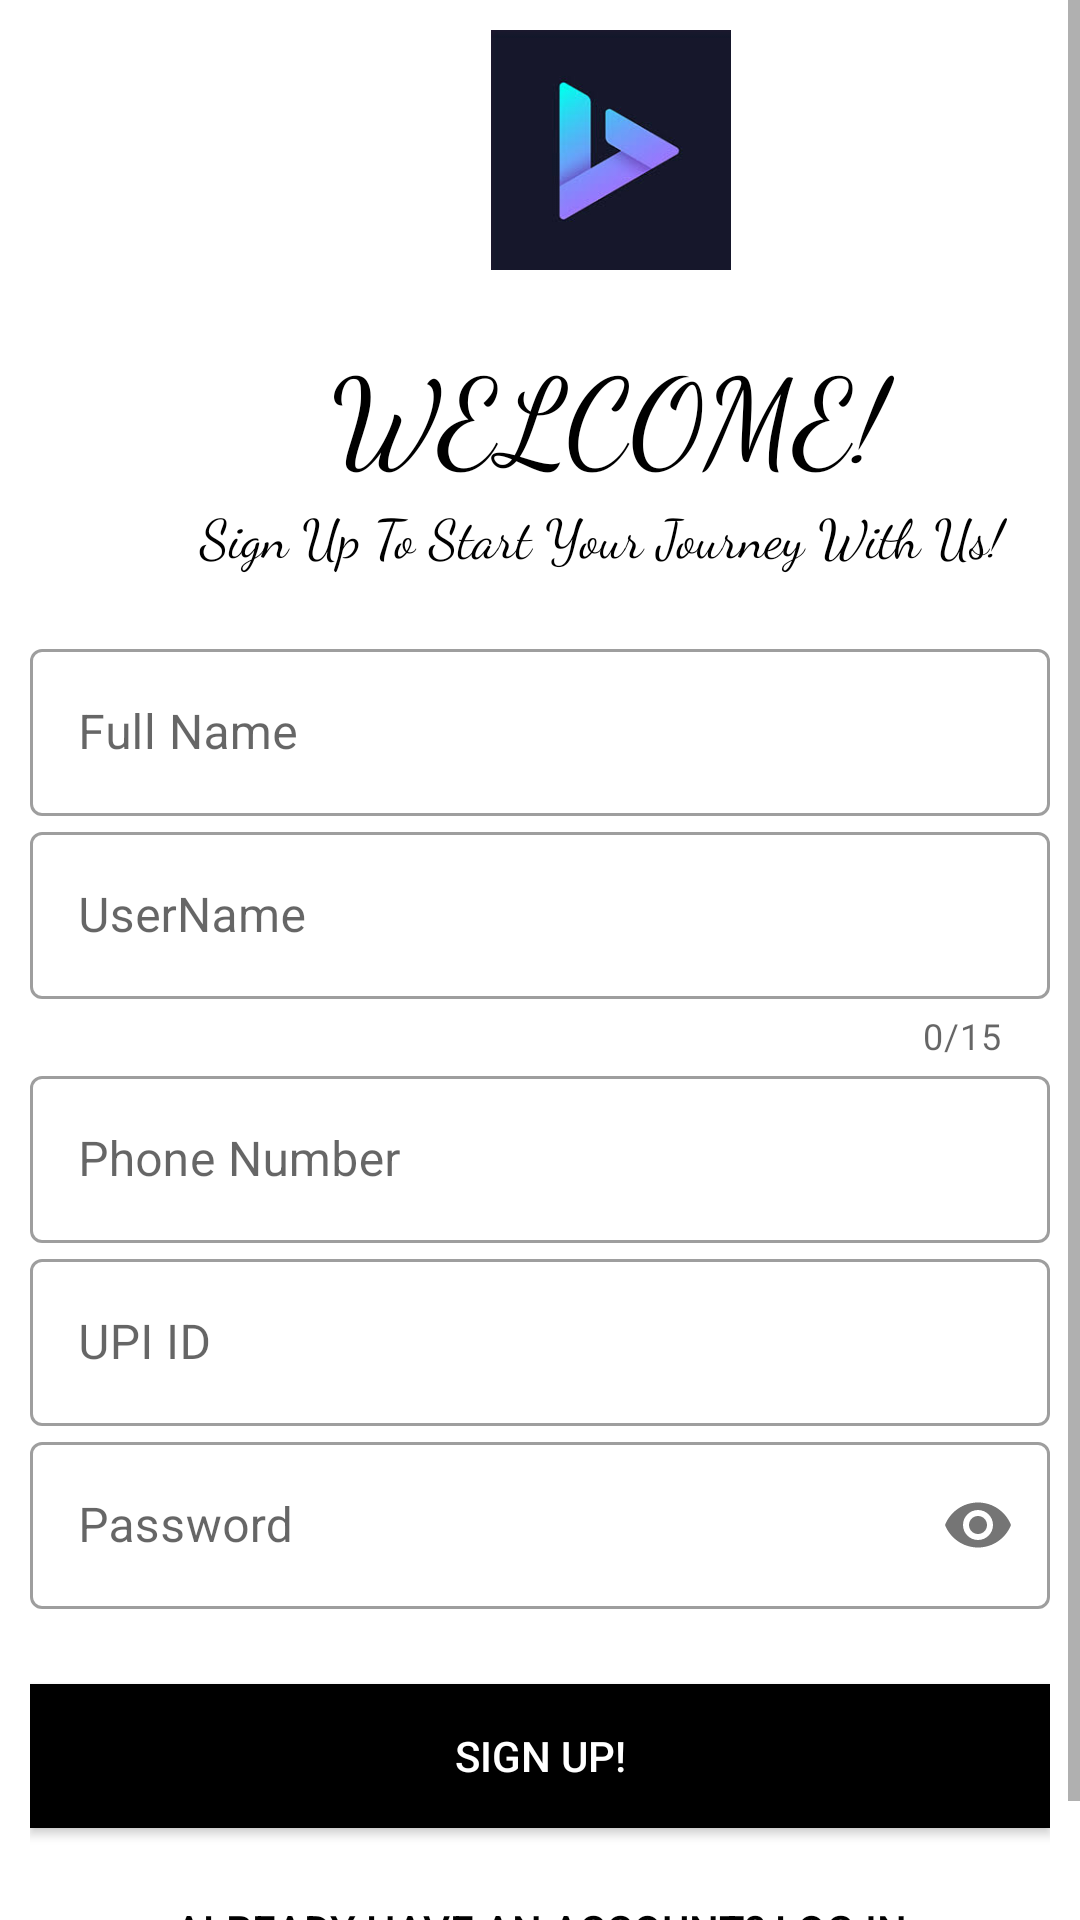

Produce the Android XML layout that renders to this screen, including the resource entries it uses.
<!-- AndroidManifest.xml: application theme Theme.RenShow -->
<!-- res/layout/activity_sign_up.xml -->
<?xml version="1.0" encoding="utf-8"?>
<ScrollView xmlns:android="http://schemas.android.com/apk/res/android"
    xmlns:app="http://schemas.android.com/apk/res-auto"
    xmlns:tools="http://schemas.android.com/tools"
    android:layout_width="match_parent"
    android:layout_height="match_parent"
    android:background="#fff"
    tools:context=".SignUpActivity">

    <LinearLayout
        android:layout_width="match_parent"
        android:layout_height="match_parent"

        android:background="#fff"
        android:orientation="vertical"
        android:padding="10dp">

        <ImageView
            android:id="@+id/logo1"
            android:layout_width="387dp"
            android:layout_height="80dp"
            android:src="@drawable/logonew" />

        <TextView
            android:id="@+id/logo_name"
            android:layout_width="385dp"
            android:layout_height="wrap_content"
            android:layout_marginTop="20dp"
            android:fontFamily="cursive"
            android:text="WELCOME!"
            android:textAlignment="center"
            android:textAppearance="@style/TextAppearance.AppCompat.Display3"
            android:textColor="#000"
            android:textSize="40sp" />

        <TextView
            android:id="@+id/cap2"
            android:layout_width="381dp"
            android:layout_height="wrap_content"
            android:fontFamily="cursive"
            android:text="Sign Up To Start Your Journey With Us!"
            android:textAlignment="center"
            android:textAppearance="@style/TextAppearance.AppCompat.Display3"
            android:textColor="#000"
            android:textSize="18sp" />

        <LinearLayout
            android:layout_width="match_parent"
            android:layout_height="wrap_content"
            android:layout_marginTop="20dp"
            android:layout_marginBottom="20dp"
            android:orientation="vertical">

            <com.google.android.material.textfield.TextInputLayout
                android:id="@+id/name"
                style="@style/Widget.MaterialComponents.TextInputLayout.OutlinedBox"
                android:layout_width="match_parent"
                android:layout_height="wrap_content"
                android:hint="Full Name">

                <com.google.android.material.textfield.TextInputEditText
                    android:layout_width="match_parent"
                    android:layout_height="wrap_content"
                    android:inputType="text" />


            </com.google.android.material.textfield.TextInputLayout>

            <com.google.android.material.textfield.TextInputLayout
                android:id="@+id/username"
                style="@style/Widget.MaterialComponents.TextInputLayout.OutlinedBox"
                android:layout_width="match_parent"
                android:layout_height="wrap_content"
                android:hint="UserName"
                app:counterEnabled="true"
                app:counterMaxLength="15">

                <com.google.android.material.textfield.TextInputEditText
                    android:layout_width="match_parent"
                    android:layout_height="wrap_content"
                    android:inputType="text" />


            </com.google.android.material.textfield.TextInputLayout>


            <com.google.android.material.textfield.TextInputLayout
                android:id="@+id/phno"
                style="@style/Widget.MaterialComponents.TextInputLayout.OutlinedBox"
                android:layout_width="match_parent"
                android:layout_height="wrap_content"
                android:hint="Phone Number">

                <com.google.android.material.textfield.TextInputEditText
                    android:layout_width="match_parent"
                    android:layout_height="wrap_content"
                    android:inputType="number" />


            </com.google.android.material.textfield.TextInputLayout>

            <com.google.android.material.textfield.TextInputLayout
                android:id="@+id/upi"
                style="@style/Widget.MaterialComponents.TextInputLayout.OutlinedBox"
                android:layout_width="match_parent"
                android:layout_height="wrap_content"
                android:hint="UPI ID">

                <com.google.android.material.textfield.TextInputEditText
                    android:layout_width="match_parent"
                    android:layout_height="wrap_content"
                    android:inputType="text" />


            </com.google.android.material.textfield.TextInputLayout>

            <com.google.android.material.textfield.TextInputLayout
                android:id="@+id/pass"
                style="@style/Widget.MaterialComponents.TextInputLayout.OutlinedBox"
                android:layout_width="match_parent"
                android:layout_height="wrap_content"
                android:hint="Password"
                app:passwordToggleEnabled="true">

                <com.google.android.material.textfield.TextInputEditText
                    android:layout_width="match_parent"
                    android:layout_height="wrap_content"
                    android:inputType="textPassword" />


            </com.google.android.material.textfield.TextInputLayout>

        </LinearLayout>

        <Button
            android:id="@+id/SignUpButton"
            android:layout_width="match_parent"
            android:layout_height="wrap_content"
            android:layout_marginTop="5dp"
            android:layout_marginBottom="5dp"
            android:background="#000"
            android:text="Sign Up!"
            android:textColor="#fff" />

        <Button
            android:id="@+id/backtologButton"
            android:layout_width="match_parent"
            android:layout_height="wrap_content"
            android:layout_marginTop="5dp"
            android:layout_marginBottom="5dp"
            android:background="#00000000"
            android:text="Already Have An Account? Log In"
            android:textColor="#000" />

    </LinearLayout>

</ScrollView>
<!-- resources referenced by this layout -->
<resources>
  <!-- drawable logonew: jpeg bitmap (drawable, 3702 bytes) -->
  <style name="Theme.RenShow" parent="Theme.MaterialComponents.DayNight.DarkActionBar">
          
          <item name="colorPrimary">@color/purple_500</item>
          <item name="colorPrimaryVariant">@color/purple_700</item>
          <item name="colorOnPrimary">@color/white</item>
          
          <item name="colorSecondary">@color/teal_200</item>
          <item name="colorSecondaryVariant">@color/teal_700</item>
          <item name="colorOnSecondary">@color/black</item>
          
          <item name="android:statusBarColor" tools:targetApi="l">?attr/colorPrimaryVariant</item>
          
      </style>
  <!-- not gathered from this repository: default colours our renderer supplied (Android Studio template values) -->
  <color name="purple_500">#FF6200EE</color>
  <color name="purple_700">#FF3700B3</color>
  <color name="teal_200">#FF03DAC5</color>
  <color name="teal_700">#FF018786</color>
  <color name="black">#FF000000</color>
  <color name="white">#FFFFFFFF</color>
</resources>
